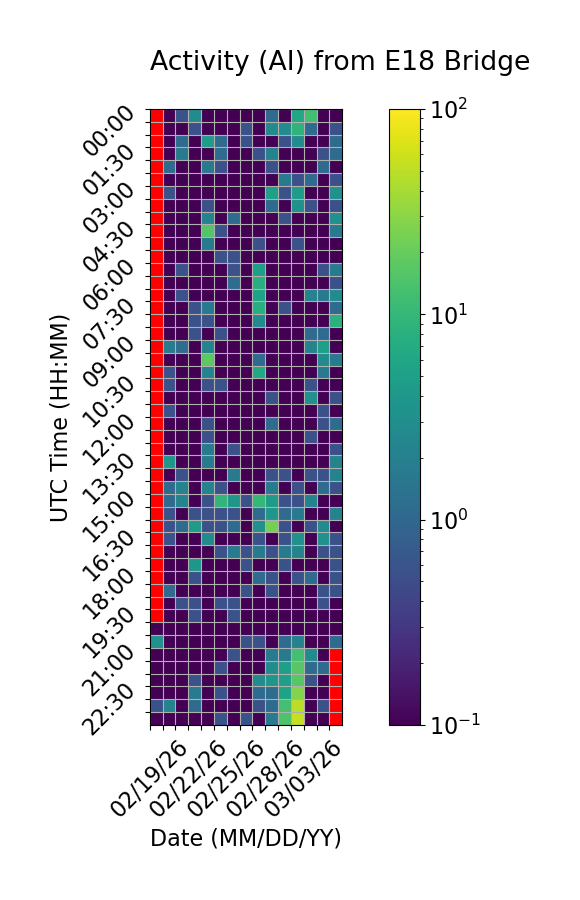

Values plotted in this chart, from the file beside it:
Time (UTC), 02/19/26, 02/20/26, 02/21/26, 02/22/26, 02/23/26, 02/24/26, 02/25/26, 02/26/26, 02/27/26, 02/28/26, 03/01/26, 03/02/26, 03/03/26, 03/04/26, 03/05/26
00:00, , 0.0, 0.5556, 2.778, 0.0, 0.0, 0.0, 0.0, 0.0, 1.111, 0.0, 6.111, 12.78, 0.0, 0.0
00:30, , 0.0, 0.0, 0.5556, 0.0, 0.0, 0.0, 0.5556, 0.0, 2.778, 2.778, 8.889, 1.111, 0.0, 0.5556
01:00, , 0.0, 1.111, 0.0, 4.444, 1.111, 0.0, 0.5556, 0.0, 0.0, 0.5556, 2.778, 0.0, 0.0, 1.111
01:30, , 0.0, 1.667, 0.0, 0.0, 1.111, 0.0, 0.0, 0.5556, 2.222, 0.0, 0.0, 0.0, 0.5556, 1.111
02:00, , 1.111, 0.0, 0.0, 1.667, 0.5556, 0.0, 0.0, 0.0, 0.5556, 0.0, 0.0, 0.0, 1.111, 0.0
02:30, , 0.0, 0.0, 0.0, 0.0, 0.0, 0.0, 0.0, 0.0, 0.0, 1.667, 0.5556, 1.111, 0.0, 0.5556
03:00, , 0.5556, 0.0, 0.0, 0.0, 0.0, 0.0, 0.0, 0.0, 5.0, 0.5556, 4.444, 0.0, 0.0, 3.333
03:30, , 0.0, 0.0, 0.0, 0.5556, 0.0, 0.0, 0.0, 0.0, 1.111, 0.0, 3.333, 0.5556, 0.0, 0.5556
04:00, , 0.0, 0.0, 0.0, 2.222, 0.0, 1.111, 0.0, 0.0, 0.0, 0.5556, 0.0, 0.0, 0.0, 3.333
04:30, , 0.0, 0.0, 0.0, 15.56, 0.5556, 0.0, 0.0, 0.0, 0.0, 0.0, 0.0, 0.0, 0.0, 1.667
05:00, , 0.0, 0.0, 0.0, 1.667, 0.0, 0.0, 0.0, 0.5556, 0.0, 0.0, 0.5556, 0.0, 0.0, 0.0
05:30, , 0.0, 0.0, 0.0, 0.0, 0.5556, 0.5556, 0.0, 0.0, 0.0, 0.0, 0.0, 0.0, 0.0, 0.0
06:00, , 0.0, 0.5556, 0.0, 0.0, 0.0, 0.5556, 0.0, 5.0, 0.0, 0.0, 0.0, 0.0, 0.5556, 1.667
06:30, , 0.0, 0.0, 0.0, 0.0, 0.0, 1.111, 0.0, 7.778, 0.0, 0.0, 0.0, 0.0, 0.0, 0.5556
07:00, , 0.0, 0.5556, 0.0, 0.0, 0.0, 0.0, 0.0, 5.556, 0.0, 0.0, 0.0, 2.222, 1.667, 2.778
07:30, , 0.0, 0.0, 0.5556, 1.667, 0.0, 0.0, 0.0, 7.778, 0.0, 0.5556, 0.0, 0.0, 0.0, 1.111
08:00, , 0.0, 0.0, 0.5556, 0.5556, 0.0, 0.0, 0.0, 2.778, 0.0, 0.0, 0.0, 0.0, 0.0, 8.333
08:30, , 0.0, 0.0, 0.5556, 0.0, 0.5556, 0.0, 0.0, 0.0, 0.0, 0.0, 0.0, 1.111, 1.111, 0.0
09:00, , 1.667, 1.111, 0.0, 2.222, 0.0, 0.0, 0.0, 0.0, 0.0, 0.0, 0.0, 2.222, 5.0, 0.0
09:30, , 0.0, 0.0, 0.0, 17.78, 0.0, 0.0, 0.0, 1.111, 0.0, 0.0, 0.0, 0.0, 2.778, 1.667
10:00, , 0.5556, 0.0, 0.0, 2.222, 0.0, 0.0, 0.0, 6.667, 0.0, 0.0, 0.0, 0.0, 1.667, 0.0
10:30, , 0.5556, 0.0, 0.0, 0.5556, 0.5556, 0.0, 0.0, 0.0, 0.0, 0.0, 0.0, 0.5556, 0.0, 0.0
11:00, , 0.0, 0.0, 0.0, 0.0, 0.0, 0.0, 0.0, 0.0, 0.5556, 0.0, 0.0, 3.333, 0.0, 0.5556
11:30, , 0.5556, 0.0, 0.0, 0.0, 0.0, 0.0, 0.0, 0.0, 0.0, 0.0, 0.0, 0.0, 0.5556, 0.0
12:00, , 0.0, 0.0, 0.0, 0.5556, 0.0, 0.0, 0.0, 0.0, 1.111, 0.0, 0.0, 0.0, 0.5556, 1.111
12:30, , 0.0, 0.0, 0.0, 0.5556, 0.0, 0.0, 0.0, 0.0, 0.0, 0.0, 0.0, 0.5556, 0.0, 0.0
13:00, , 0.0, 0.0, 0.0, 1.667, 0.0, 0.5556, 0.0, 0.0, 0.0, 0.0, 0.0, 0.0, 0.0, 0.5556
13:30, , 3.889, 0.0, 0.0, 1.667, 0.0, 0.0, 0.0, 0.0, 0.0, 0.0, 0.0, 0.0, 0.0, 2.222
14:00, , 0.0, 0.5556, 0.0, 0.0, 0.0, 1.667, 0.0, 0.0, 0.5556, 0.5556, 0.0, 0.5556, 0.5556, 2.222
14:30, , 1.111, 2.222, 0.0, 2.222, 0.5556, 0.0, 0.0, 0.0, 1.667, 0.0, 0.5556, 0.0, 1.111, 0.5556
15:00, , 1.111, 2.222, 0.0, 0.5556, 9.444, 3.889, 0.5556, 10.0, 4.444, 0.5556, 0.5556, 2.222, 0.0, 0.0
15:30, , 0.5556, 0.0, 0.5556, 0.5556, 0.5556, 0.5556, 0.0, 1.111, 3.889, 1.111, 1.667, 0.0, 0.0, 2.222
16:00, , 0.5556, 1.111, 4.444, 0.5556, 0.5556, 1.111, 0.0, 3.333, 23.33, 0.5556, 0.0, 0.5556, 2.778, 0.0
16:30, , 0.5556, 0.0, 0.0, 2.778, 0.0, 0.0, 0.0, 0.5556, 0.0, 0.5556, 3.333, 0.0, 3.333, 0.5556
17:00, , 0.0, 0.0, 0.0, 0.0, 0.5556, 1.667, 0.5556, 1.667, 0.5556, 1.667, 2.222, 0.0, 0.5556, 0.5556
17:30, , 0.0, 0.0, 3.889, 0.0, 0.0, 0.0, 0.5556, 0.0, 0.0, 0.5556, 0.0, 0.0, 0.0, 0.5556
18:00, , 0.0, 0.0, 0.5556, 0.0, 0.0, 0.0, 0.0, 1.111, 0.5556, 0.0, 0.5556, 1.111, 0.0, 0.5556
18:30, , 1.111, 0.0, 0.0, 0.0, 0.0, 0.0, 0.5556, 0.0, 0.5556, 0.0, 0.0, 0.0, 0.5556, 0.5556
19:00, , 0.0, 0.5556, 0.5556, 0.0, 0.5556, 0.5556, 0.0, 0.0, 0.0, 0.0, 0.0, 0.0, 0.5556, 0.0
19:30, , 0.0, 0.0, 0.5556, 0.0, 0.0, 0.5556, 0.0, 0.0, 0.0, 0.0, 0.0, 0.0, 0.0, 0.0
20:00, 0.0, 0.0, 0.0, 0.0, 0.0, 0.0, 0.0, 0.0, 0.0, 0.0, 0.0, 0.0, 0.0, 0.0, 0.0
20:30, 3.333, 0.0, 0.0, 0.0, 0.0, 0.0, 0.0, 0.5556, 0.5556, 0.0, 1.111, 2.222, 0.0, 0.0, 1.111
21:00, 0.0, 0.0, 0.0, 0.0, 0.0, 0.0, 0.5556, 0.0, 0.0, 1.667, 1.667, 12.78, 2.778, 0.0, 
21:30, 0.0, 0.0, 0.0, 0.0, 0.0, 0.5556, 0.0, 0.0, 0.0, 2.778, 5.0, 16.67, 1.111, 1.111, 
22:00, 0.0, 0.0, 0.0, 0.5556, 0.0, 0.0, 0.0, 0.0, 2.778, 3.889, 5.0, 16.67, 0.5556, 0.0, 
22:30, 0.0, 0.0, 0.0, 1.667, 0.0, 0.5556, 0.0, 0.0, 1.111, 1.111, 5.556, 27.78, 0.0, 0.0, 
23:00, 0.5556, 2.222, 0.0, 1.111, 0.0, 0.0, 0.0, 0.0, 0.5556, 1.111, 12.78, 48.89, 0.0, 0.5556, 
23:30, 0.0, 0.0, 0.0, 0.0, 0.0, 0.5556, 0.0, 0.5556, 0.0, 1.667, 14.44, 54.44, 0.0, 0.0, 
